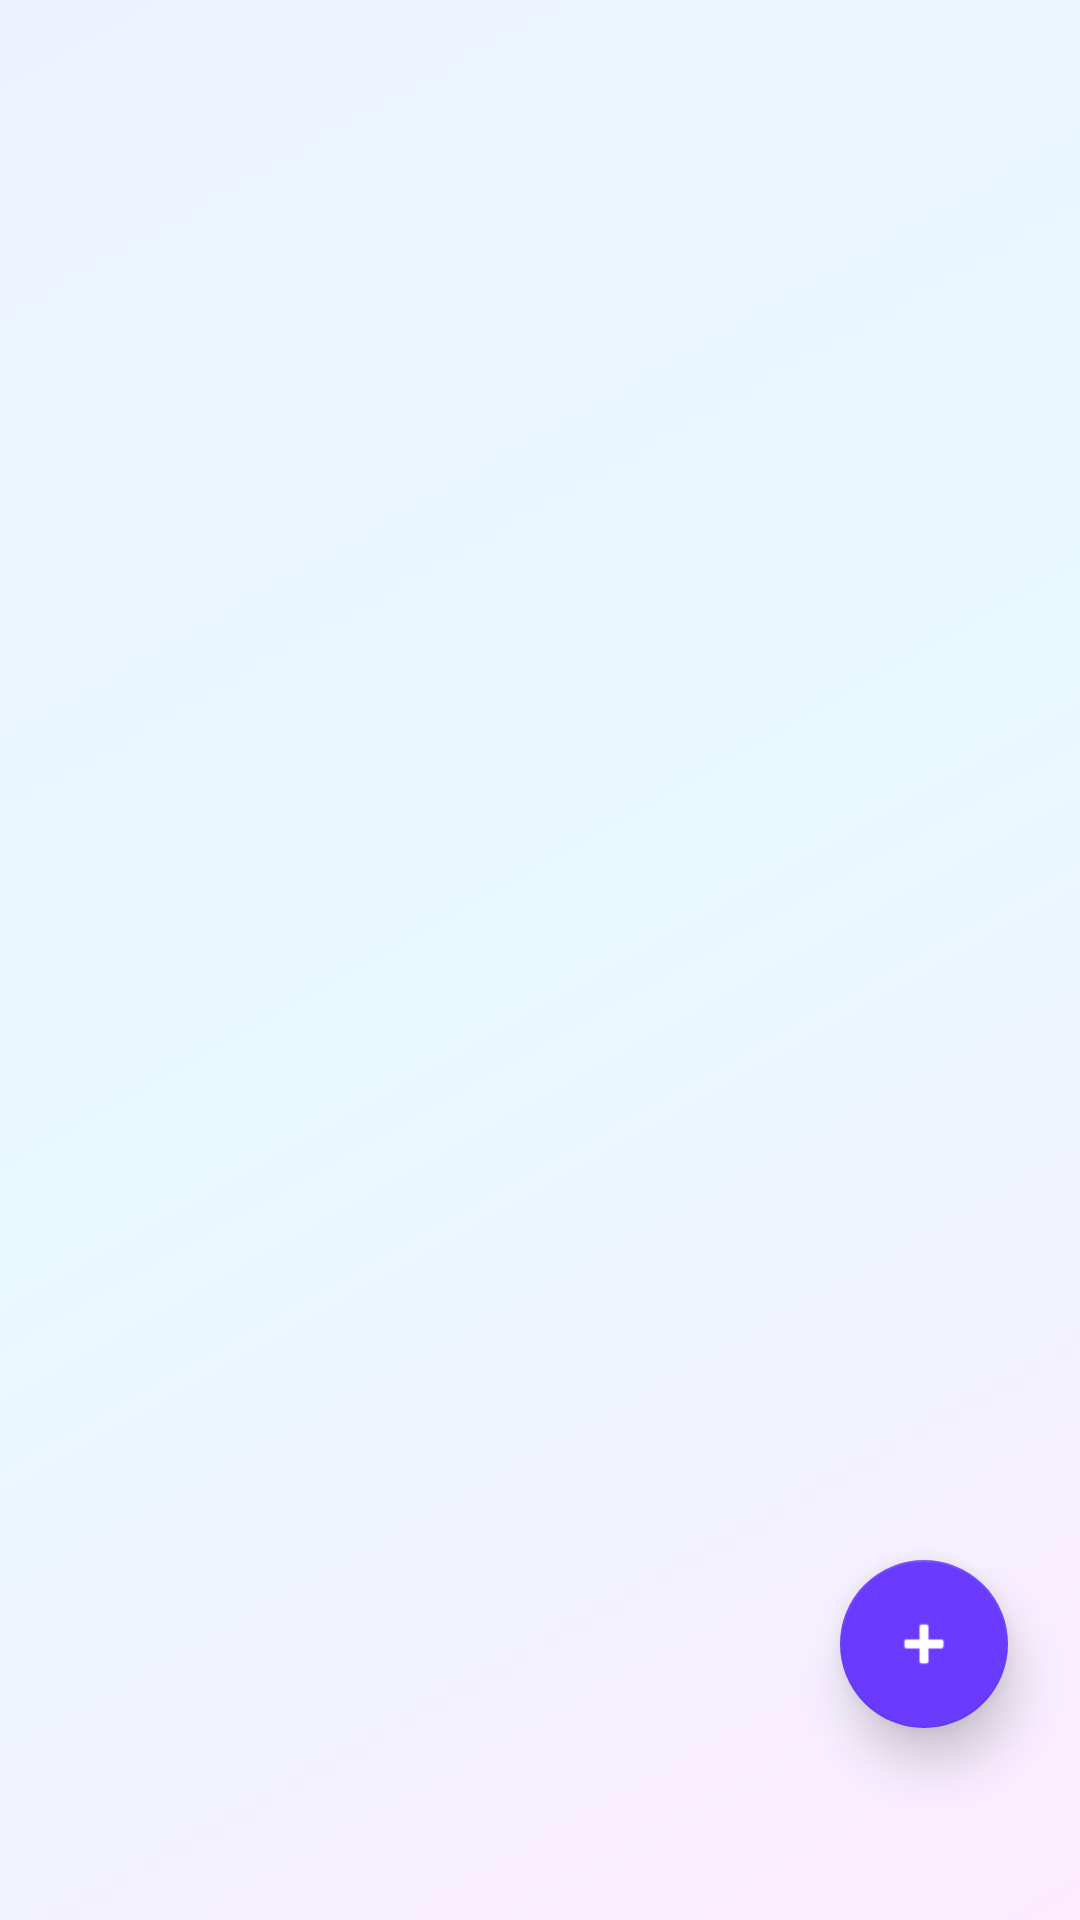

Layout XML and referenced resources for this Android screen:
<!-- AndroidManifest.xml: application theme Theme.VideoGames -->
<!-- res/layout/fragment_video_games_list.xml -->
<?xml version="1.0" encoding="utf-8"?>
<androidx.coordinatorlayout.widget.CoordinatorLayout xmlns:android="http://schemas.android.com/apk/res/android"
    xmlns:app="http://schemas.android.com/apk/res-auto"
    xmlns:tools="http://schemas.android.com/tools"
    android:layout_width="match_parent"
    android:layout_height="match_parent"
    android:background="@drawable/bg_screen_gradient"
    tools:context=".ui.videojuegos.VideoGamesListFragment">

    <androidx.recyclerview.widget.RecyclerView
        android:id="@+id/my_recycler_view"
        android:layout_width="match_parent"
        android:layout_height="match_parent"
        app:layout_behavior="@string/appbar_scrolling_view_behavior"
        android:clipToPadding="false"
        android:paddingTop="8dp"
        android:paddingStart="4dp"
        android:paddingEnd="4dp"
        android:paddingBottom="@dimen/custom_bottom_nav_height" />

    <com.google.android.material.floatingactionbutton.FloatingActionButton
        android:id="@+id/fab_add_video_game"
        android:layout_width="wrap_content"
        android:layout_height="wrap_content"
        android:layout_marginStart="24dp"
        android:layout_marginEnd="24dp"
        android:layout_marginTop="24dp"
        android:layout_marginBottom="@dimen/fab_margin_bottom"
        android:contentDescription="@string/anadir_videojuego"
        android:src="@android:drawable/ic_input_add"
        android:layout_gravity="bottom|end"
        app:backgroundTint="?attr/colorPrimary"
        app:tint="?attr/colorOnPrimary"
        app:layout_behavior="com.google.android.material.behavior.HideBottomViewOnScrollBehavior" />

</androidx.coordinatorlayout.widget.CoordinatorLayout>
<!-- resources referenced by this layout -->
<resources>
  <dimen name="custom_bottom_nav_height">64dp</dimen>
  <dimen name="fab_margin_bottom">64dp</dimen>
  <!-- drawable bg_screen_gradient (drawable) -->
  <?xml version="1.0" encoding="utf-8"?>
  <shape xmlns:android="http://schemas.android.com/apk/res/android">
      <gradient
          android:angle="315"
          android:startColor="#EEF2FF"
          android:centerColor="#E8F9FF"
          android:endColor="#FDEBFF"
          android:type="linear" />
  </shape>
  <string name="anadir_videojuego">Añadir videojuego</string>
  <color name="md_theme_primary">#6A3BFF</color>
  <color name="md_theme_onPrimary">#FFFFFF</color>
  <color name="md_theme_primaryContainer">#E8DEFF</color>
  <color name="md_theme_onPrimaryContainer">#23005D</color>
  <color name="md_theme_secondary">#00B8D9</color>
  <color name="md_theme_onSecondary">#001F28</color>
  <color name="md_theme_secondaryContainer">#B9F4FF</color>
  <color name="md_theme_onSecondaryContainer">#002A35</color>
  <color name="md_theme_tertiary">#FF3DBD</color>
  <color name="md_theme_onTertiary">#3C0028</color>
  <color name="md_theme_tertiaryContainer">#FFD8F2</color>
  <color name="md_theme_onTertiaryContainer">#56003A</color>
  <color name="md_theme_error">#C62828</color>
  <color name="md_theme_onError">#FFFFFF</color>
  <color name="md_theme_background">#EEF2FF</color>
  <color name="md_theme_onBackground">#111428</color>
  <color name="md_theme_surface">#FBFCFF</color>
  <color name="md_theme_onSurface">#111428</color>
  <color name="md_theme_onSurfaceVariant">#5A607A</color>
  <style name="Widget.App.Button.Primary" parent="Widget.App.Button">
          <item name="android:backgroundTint">?attr/colorPrimary</item>
          <item name="android:textColor">?attr/colorOnPrimary</item>
      </style>
  <style name="Widget.App.Toolbar" parent="Widget.Material3.Toolbar">
          <item name="android:background">@drawable/bg_toolbar_gradient</item>
          <item name="titleTextColor">@android:color/white</item>
          <item name="subtitleTextColor">@android:color/white</item>
      </style>
  <style name="Widget.App.Card" parent="Widget.Material3.CardView.Elevated">
          <item name="cardBackgroundColor">?attr/colorSurface</item>
          <item name="cardCornerRadius">20dp</item>
          <item name="strokeColor">@color/surface_outline_soft</item>
          <item name="strokeWidth">1dp</item>
          <item name="cardElevation">6dp</item>
      </style>
  <style name="Widget.App.Fab" parent="Widget.MaterialComponents.FloatingActionButton">
          <item name="backgroundTint">?attr/colorPrimary</item>
          <item name="tint">?attr/colorOnPrimary</item>
          <item name="elevation">10dp</item>
      </style>
  <style name="Widget.App.Button" parent="Widget.Material3.Button">
          <item name="android:layout_height">56dp</item>
          <item name="android:textSize">16sp</item>
          <item name="cornerRadius">28dp</item>
      </style>
  <!-- drawable bg_bottom_nav (drawable) -->
  <?xml version="1.0" encoding="utf-8"?>
  <shape xmlns:android="http://schemas.android.com/apk/res/android">
      <solid android:color="@color/md_theme_surface" />
      <corners
          android:topLeftRadius="24dp"
          android:topRightRadius="24dp" />
      <stroke
          android:width="1dp"
          android:color="@color/surface_outline_soft" />
  </shape>
  <style name="Widget.App.BottomNavigation.ActiveIndicator" parent="Widget.Material3.BottomNavigationView.ActiveIndicator">
          <item name="android:width">56dp</item>
          <item name="android:height">32dp</item>
          <item name="android:color">@color/md_theme_primaryContainer</item>
          <item name="shapeAppearance">@style/ShapeAppearance.App.Pill</item>
      </style>
  <color name="surface_outline_soft">#CFD6F8</color>
  <style name="ShapeAppearance.App.Pill" parent="ShapeAppearance.Material3.Corner.Full">
          <item name="cornerFamily">rounded</item>
          <item name="cornerSize">50%</item>
      </style>
</resources>
